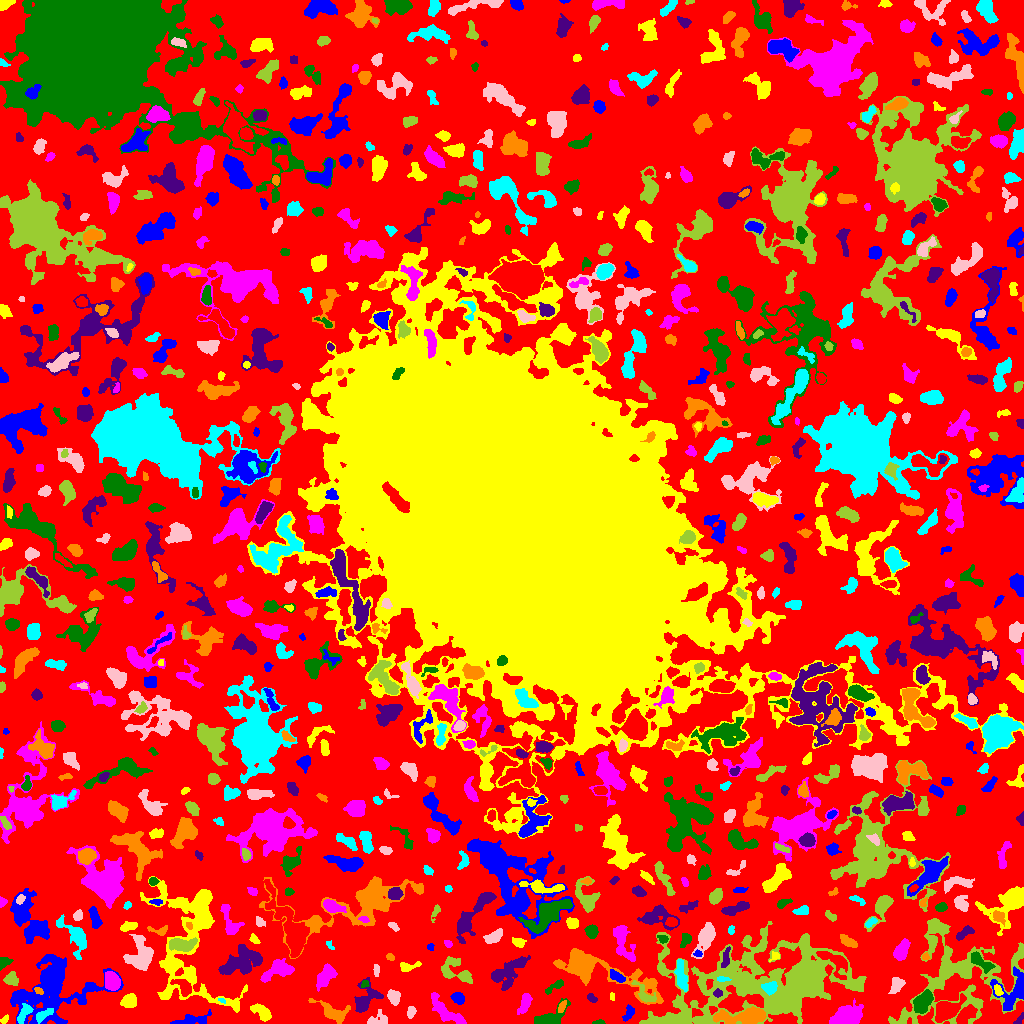

Source data for this figure (header and first rows):
ID, X, Y, A, B, theta, total_flux, mu_max, mu_median, mu_mean, R_fwhm, R_e, R10, R90, x_start, x_end, y_start, y_end, area, greylevel
0, 523.6, 481.7, 313.1, 301.8, 1.239, 1225543, 11.0, 2.0, 1.935, 60.19, 216.3, 82.26, 344.2, 0, 1023, 0, 1023, 633439, 1.935
1, 628.6, 10.42, 4.285, 2.191, 1.081, 266.0, 5.0, 2.0, 2.111, 3.7, 3.613, 1.382, 5.585, 622, 634, 2, 19, 126, 6.111
2, 4.667, 4.211, 2.26, 1.404, 0.8369, 90.0, 3.0, 1.0, 1.552, 2.985, 2.257, 0.7979, 3.568, 0, 8, 0, 9, 58, 5.552
3, 447.2, 11.11, 12.5, 3.432, -0.6749, 945.0, 7.0, 2.0, 2.218, 5.14, 5.836, 2.111, 9.458, 431, 466, 0, 31, 426, 6.218
4, 598.7, 0.9167, 2.937, 0.9024, 0.03917, 72.0, 5.0, 1.0, 1.44, 1.493, 1.871, 0.5642, 3.038, 592, 605, 0, 4, 50, 9.44
5, 1019, 3.935, 4.092, 1.476, 0.921, 93.0, 3.0, 1.0, 1.368, 2.985, 2.585, 0.9772, 4.068, 1013, 1023, 0, 11, 68, 5.368
6, 744.8, 6.829, 13.67, 3.4, 0.05865, 2922, 12.0, 4.0, 4.854, 8.575, 7.159, 2.877, 11.45, 713, 766, 0, 17, 602, 12.85
7, 24.46, 10.74, 5.849, 2.421, 1.023, 890.0, 9.0, 5.0, 5.0, 5.726, 4.37, 1.693, 6.604, 17, 33, 0, 20, 178, 11.0
8, 410.8, 11.7, 2.866, 2.027, 1.4, 314.0, 6.0, 3.0, 3.34, 4.37, 3.038, 1.262, 4.754, 407, 416, 5, 17, 94, 6.34
9, 678.1, 4.593, 6.759, 2.731, 0.03356, 901.0, 8.0, 4.0, 3.604, 6.358, 5.14, 2.034, 7.818, 664, 689, 0, 11, 250, 9.604
10, 870.7, 4.393, 2.205, 1.351, -1.335, 61.0, 3.0, 1.0, 1.271, 2.034, 1.954, 0.7979, 3.385, 868, 873, 0, 8, 48, 5.271
11, 192.4, 3.463, 9.421, 2.429, 0.1254, 484.0, 5.0, 2.0, 1.862, 4.687, 4.853, 1.784, 7.632, 170, 211, 0, 14, 260, 5.862
12, 262.8, 10.77, 5.137, 2.707, -0.7448, 595.0, 8.0, 2.0, 2.576, 4.406, 4.26, 1.596, 6.956, 250, 271, 2, 20, 231, 6.576
13, 525, 21.22, 5.43, 2.333, 1.225, 556.0, 6.0, 3.0, 2.766, 5.863, 4.26, 1.693, 6.676, 517, 532, 9, 30, 201, 9.766
14, 548.4, 5.195, 9.282, 3.866, 0.4325, 1257, 10.0, 4.0, 3.643, 6.257, 5.614, 2.034, 8.667, 534, 570, 0, 25, 345, 9.643
15, 364.7, 23.12, 7.947, 4.709, 0.9558, 1766, 14.0, 3.0, 4.36, 5.14, 5.382, 2.034, 9.558, 354, 383, 11, 46, 405, 8.36
16, 561.7, 16.65, 3.253, 1.448, 1.091, 224.0, 7.0, 2.0, 2.732, 2.585, 2.646, 0.9772, 4.37, 558, 566, 11, 23, 82, 11.73
17, 42.88, 8.467, 5.572, 1.959, 0.5518, 304.0, 6.0, 2.0, 2.0, 3.868, 3.656, 1.262, 5.944, 36, 53, 0, 15, 152, 10.0
18, 376.4, 2.944, 5.789, 2.715, 0.2178, 303.0, 6.0, 1.0, 1.693, 3.523, 3.385, 1.262, 5.917, 367, 387, 0, 14, 179, 5.693
19, 957.3, 47.48, 30, 25.12, 0.3628, 9138, 12.0, 2.0, 2.901, 8.387, 17.27, 5.499, 27.99, 888, 1023, 0, 105, 3150, 6.901
20, 884.1, 18.54, 1.856, 1.088, -0.6173, 39.0, 2.0, 1.0, 0.8667, 3.09, 1.784, 0.5642, 2.877, 880, 890, 16, 21, 45, 6.867
21, 51.55, 36.01, 19.78, 14.57, 0.4628, 10641, 20.0, 3.0, 4.479, 8.795, 13.06, 4.37, 23.42, 10, 123, 0, 69, 2376, 7.479
22, 128.6, 21.67, 3.433, 2.939, 0.6191, 895.0, 12.0, 4.0, 4.52, 4.886, 4.029, 1.596, 6.358, 120, 136, 16, 30, 198, 8.52
23, 848.3, 7.462, 7.165, 4.559, 0.1864, 1920, 9.0, 3.0, 3.582, 8.098, 6.628, 2.706, 10.51, 829, 863, 0, 25, 536, 7.582
24, 923, 21.47, 6.125, 3.414, 0.9777, 1968, 13.0, 6.0, 5.822, 7.001, 5.726, 2.257, 8.74, 913, 933, 10, 34, 338, 12.82
25, 591.3, 25.42, 2.767, 1.61, -0.5123, 129.0, 4.0, 1.0, 1.697, 3.385, 2.394, 0.9772, 4.068, 587, 597, 21, 30, 76, 9.697
26, 334, 10.3, 8.253, 3.82, -0.3785, 1225, 8.0, 3.0, 3.375, 6.979, 5.382, 2.185, 8.813, 308, 350, 0, 25, 363, 7.375
27, 221.8, 22.95, 2.203, 1.054, -0.5181, 100.0, 5.0, 3.0, 2.941, 2.764, 1.954, 0.7979, 2.932, 218, 225, 20, 25, 34, 9.941
28, 393.8, 26.13, 3.331, 2.613, -1.259, 890.0, 13.0, 5.0, 5.394, 4.652, 3.785, 1.493, 5.863, 387, 400, 18, 34, 165, 11.39
29, 644.8, 29.27, 7.626, 3.136, -0.7955, 600.0, 6.0, 3.0, 2.885, 6.129, 4.618, 1.693, 7.159, 631, 656, 21, 43, 208, 9.885
30, 946, 13.33, 7.194, 4.202, 0.56, 2238, 12.0, 5.0, 4.762, 8.019, 6.507, 2.585, 9.997, 935, 966, 1, 30, 470, 11.76
31, 458, 25.31, 3.246, 2.425, -0.7036, 447.0, 8.0, 3.0, 3.193, 4.297, 3.613, 1.382, 5.614, 450, 464, 19, 31, 140, 7.193
32, 611.8, 26.96, 2.186, 1.135, -1.46, 72.0, 3.0, 2.0, 1.8, 2.821, 1.954, 0.7979, 3.038, 610, 614, 23, 31, 40, 8.8
33, 112.1, 42.26, 4.165, 3.104, -1.269, 1311, 13.0, 4.0, 4.947, 5.171, 4.583, 1.784, 7.334, 105, 120, 33, 52, 265, 10.95
34, 555.3, 37.26, 5.836, 1.784, 0.5973, 283.0, 6.0, 2.0, 2.128, 3.742, 3.478, 1.262, 5.585, 545, 563, 29, 44, 133, 6.128
35, 717.4, 30.21, 2.092, 1.747, 0.1489, 129.0, 5.0, 2.0, 1.87, 2.394, 2.257, 0.7979, 3.868, 713, 722, 26, 35, 69, 12.87
36, 38.7, 32.55, 2.313, 1.308, -0.5667, 246.0, 13.0, 4.0, 4.241, 1.954, 2.185, 0.7979, 3.568, 34, 43, 29, 36, 58, 12.24
37, 769.6, 35.86, 3.282, 2.684, 0.3355, 787.0, 12.0, 4.0, 4.799, 4.478, 3.7, 1.493, 5.944, 761, 777, 28, 42, 164, 24.8
38, 896.5, 38.09, 4.175, 2.689, 1.01, 818.0, 10.0, 4.0, 4.47, 5.14, 4.146, 1.693, 6.58, 888, 905, 30, 46, 183, 8.47
39, 11.74, 44.19, 3.289, 3.08, -0.4165, 664.0, 8.0, 4.0, 4.124, 5.382, 3.989, 1.596, 6.232, 3, 18, 38, 52, 161, 7.124
40, 184, 36.05, 5.425, 3.053, -0.7893, 569.0, 6.0, 2.0, 2.586, 5.642, 4.478, 1.693, 7.114, 170, 191, 27, 44, 220, 9.586
41, 1015, 33.32, 9.983, 7.123, 0.9244, 2086, 13.0, 3.0, 3.725, 5.754, 6.103, 2.326, 11.04, 990, 1023, 13, 57, 560, 10.72
42, 998, 33.16, 2.689, 1.516, -1.119, 178.0, 5.0, 2.0, 2.171, 3.192, 2.523, 0.9772, 4.068, 994, 1003, 28, 39, 82, 13.17
43, 325.6, 47.22, 6.434, 3.087, 0.9448, 1200, 9.0, 3.0, 3.762, 5.89, 5.382, 2.111, 8.575, 316, 337, 32, 60, 319, 8.762
44, 364.6, 39.59, 2.01, 1.589, 0.759, 200.0, 8.0, 3.0, 3.636, 2.821, 2.185, 0.7979, 3.523, 361, 369, 36, 43, 55, 10.64
45, 507.7, 51.26, 10.84, 5.438, 0.6931, 2077, 9.0, 3.0, 3.575, 6.84, 7.777, 2.877, 12.17, 491, 530, 33, 68, 581, 6.575
46, 596.3, 53.77, 29.69, 6.716, -0.3298, 6466, 15.0, 4.0, 4.503, 8.137, 10.97, 3.909, 18.57, 553, 663, 19, 75, 1436, 8.503
47, 721.7, 44.67, 2.397, 1.264, -0.01477, 58.0, 3.0, 1.0, 0.8923, 2.394, 2.034, 0.7979, 3.241, 717, 731, 42, 47, 65, 12.89
48, 376.2, 53.81, 2.853, 1.394, -1.519, 190.0, 7.0, 2.5, 2.714, 2.459, 2.523, 0.7979, 3.989, 373, 379, 47, 59, 70, 7.714
49, 464.6, 46.64, 2.562, 2.058, -0.4544, 287.0, 7.0, 3.0, 3.299, 3.568, 2.985, 1.128, 4.549, 459, 470, 42, 51, 87, 11.3
50, 215.2, 65.38, 7.119, 1.563, 1.073, 210.0, 5.0, 1.0, 1.448, 2.523, 3.478, 1.128, 5.809, 207, 222, 53, 80, 145, 6.448
51, 617.2, 46.44, 4.076, 1.874, -0.5526, 373.0, 6.0, 2.0, 2.645, 4.652, 3.478, 1.382, 5.528, 610, 625, 41, 54, 141, 10.65
52, 408, 57.03, 5.359, 2.11, 0.1172, 237.0, 5.0, 2.0, 1.669, 3.338, 3.478, 1.262, 5.614, 400, 421, 52, 62, 142, 8.669
53, 276.7, 52.78, 8.825, 4.15, 0.4328, 1540, 8.0, 4.0, 3.812, 8.387, 6.676, 2.646, 10.12, 260, 294, 41, 65, 404, 7.812
54, 3.242, 60.94, 3.043, 2.252, 0.8217, 330.0, 7.0, 3.0, 2.895, 3.827, 3.141, 1.262, 4.82, 0, 13, 53, 66, 114, 6.895
55, 241.6, 61.94, 10.54, 5.938, 0.3851, 3729, 11.0, 5.0, 4.972, 9.558, 8.921, 3.523, 13.69, 218, 262, 49, 79, 750, 7.972
56, 390, 66.5, 2.074, 1.674, -0.3928, 184.0, 6.0, 3.0, 3.286, 3.432, 2.459, 0.9772, 3.742, 386, 394, 63, 70, 56, 8.286
57, 681.1, 47.68, 8.28, 2.51, -1.394, 616.0, 4.0, 2.0, 2.24, 8.117, 5.441, 2.185, 8.137, 674, 687, 32, 64, 275, 8.24
58, 140.9, 65.73, 7.419, 5.426, 1.437, 2337, 15.0, 3.0, 3.981, 5.232, 6.206, 2.257, 11.23, 123, 153, 53, 89, 587, 8.981
59, 451.7, 54.49, 7.295, 6.13, -0.5497, 664.0, 7.0, 2.0, 2.075, 4.146, 5.046, 1.871, 8.575, 441, 472, 40, 67, 320, 8.075
... 753 more rows
